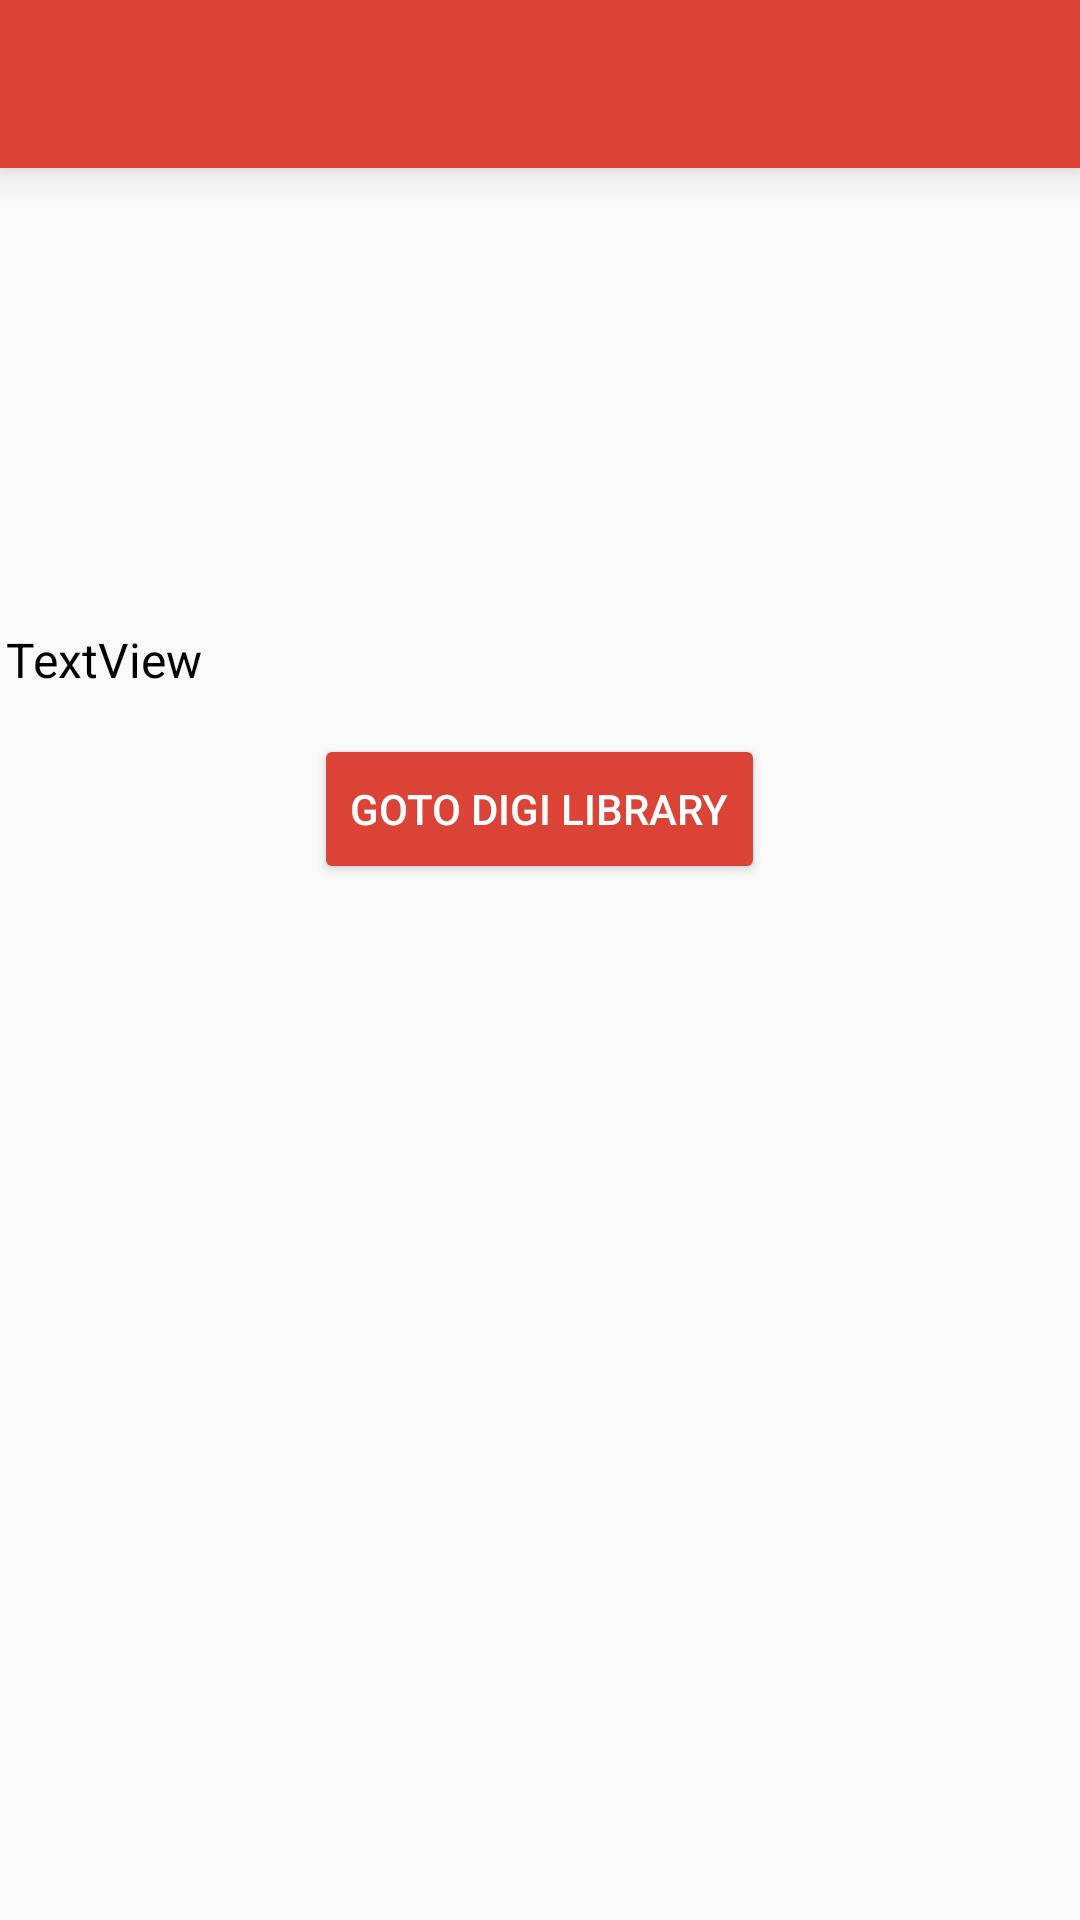

Produce the Android XML layout that renders to this screen, including the resource entries it uses.
<!-- AndroidManifest.xml: application theme AppTheme.NoActionBar -->
<!-- res/layout/activity_library.xml -->
<?xml version="1.0" encoding="utf-8"?>
<RelativeLayout xmlns:android="http://schemas.android.com/apk/res/android"
    xmlns:tools="http://schemas.android.com/tools"
    xmlns:app="http://schemas.android.com/apk/res-auto"
    android:layout_width="match_parent"
    android:layout_height="match_parent"
    tools:context="com.baswarajmamidgi.vnrvjiet.Library">

    <android.support.v7.widget.Toolbar
        android:id="@+id/toolbar"
        android:layout_width="match_parent"
        android:layout_height="?attr/actionBarSize"
        android:background="?attr/colorPrimary"
        android:theme="@style/toolbartheme"
        app:popupTheme="@style/AppTheme.PopupOverlay"
        android:elevation="8dp"
        app:navigationIcon="@drawable/ic_arrow_back" />

    <ScrollView
        android:id="@+id/scrollView"
        android:layout_width="match_parent"
        android:layout_height="wrap_content"
        android:layout_below="@+id/toolbar"
        android:fillViewport="true"
        android:paddingLeft="2dp"
        android:paddingRight="2dp">

        <RelativeLayout
            android:layout_width="wrap_content"
            android:layout_height="wrap_content">

            <ImageView
                android:id="@+id/librarylogo"
                android:layout_width="120dp"
                android:layout_height="130dp"
                android:layout_centerHorizontal="true"
                android:layout_marginTop="23dp"
                app:srcCompat="@drawable/vnrlogo" />

            <LinearLayout
                android:id="@+id/linearlayout"
                android:layout_width="match_parent"
                android:layout_height="match_parent"
                android:layout_below="@+id/librarylogo"
                android:orientation="vertical">

                <TextView
                    android:id="@+id/introtext"
                    android:layout_width="match_parent"
                    android:layout_height="wrap_content"
                    android:text="TextView"
                    android:textColor="@android:color/black"
                    android:textSize="16sp" />
            </LinearLayout>

            <Button
                android:id="@+id/digilib"
                android:layout_width="wrap_content"
                android:layout_height="50dp"
                android:layout_below="@+id/linearlayout"
                android:layout_centerHorizontal="true"
                android:layout_marginTop="14dp"
                android:backgroundTint="@color/colorPrimary"
                android:elevation="8dp"
                android:text="Goto Digi Library"
                android:textColor="@color/white"
                android:theme="@style/MyButton" />

        </RelativeLayout>
    </ScrollView>

</RelativeLayout>
<!-- resources referenced by this layout -->
<resources>
  <color name="colorPrimary">#da4336</color>
  <color name="white">#ffffff</color>
  <style name="AppTheme.PopupOverlay" parent="ThemeOverlay.AppCompat.Light" />
  <style name="MyButton" parent="Theme.AppCompat.Light">
          <item name="colorControlHighlight">@color/green</item>
          <item name="colorButtonNormal">@color/colorAccent</item>
      </style>
  <style name="toolbartheme" parent="AppTheme">
          <item name="android:textColorPrimary">@color/white</item>
          
          
  
          
          <item name="actionMenuTextColor">@color/white</item>
          
          <item name="android:textColorSecondary">@color/white</item>
  
          
          
      </style>
  <style name="AppTheme.NoActionBar">
          <item name="windowActionBar">false</item>
          <item name="windowNoTitle">true</item>
  
      </style>
  <color name="green">#F3CD70</color>
  <color name="colorAccent">#ff4081</color>
  <style name="AppTheme" parent="Theme.AppCompat.Light.NoActionBar">
          
          <item name="colorPrimary">@color/colorPrimary</item>
          <item name="colorPrimaryDark">@color/colorPrimaryDark</item>
          <item name="colorAccent">@color/colorAccent</item>
          <item name="android:textColor">#000000</item>
  
          <item name="android:colorForeground">@color/statusbar</item>
          <item name="windowActionModeOverlay">true</item>
  
      </style>
  <color name="colorPrimaryDark">#303f9f</color>
  <color name="statusbar">#b93221</color>
</resources>
